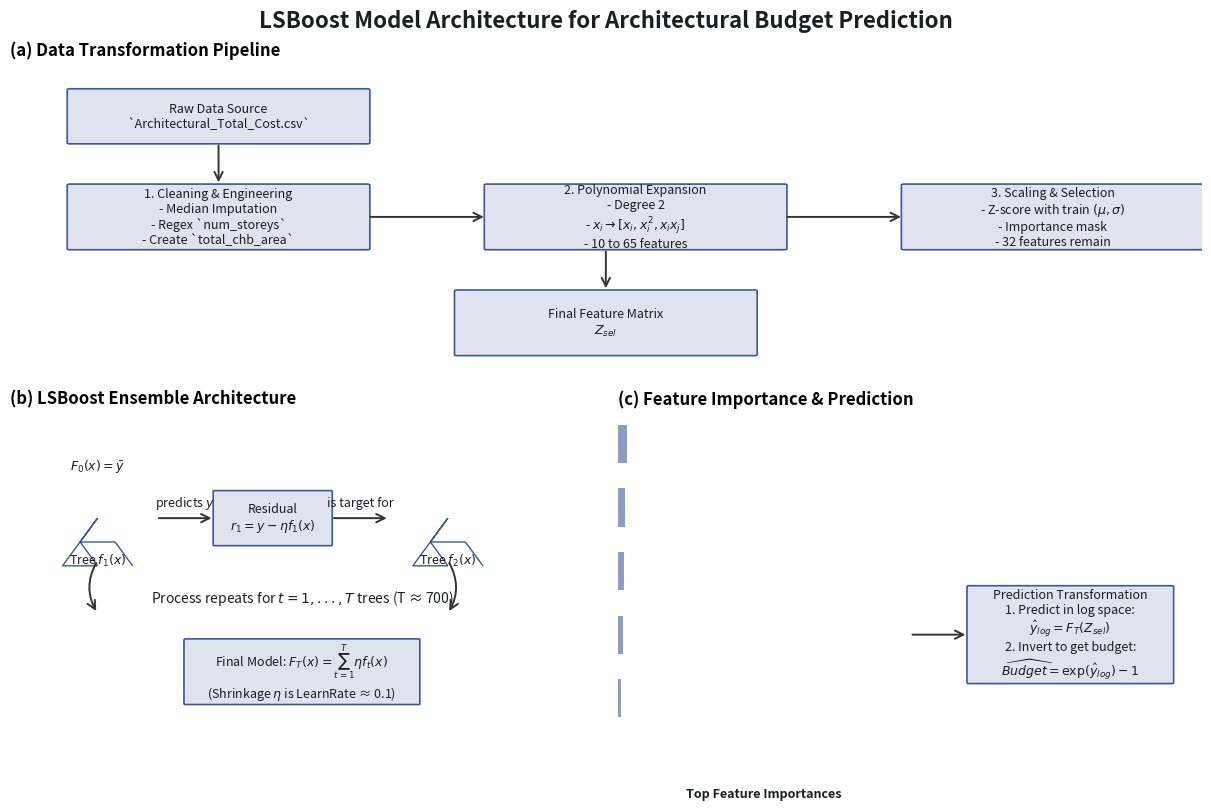

Python code for this plot: (Note: this script raises an exception after producing the figure.)
"""
Generate a complex, multi-panel scientific-style diagram of the LSBoost model.

This script creates a three-part figure to explain the architectural model:
- Panel A: The data preprocessing and feature engineering pipeline.
- Panel B: The core LSBoost ensemble mechanism and hyperparameters.
- Panel C: Feature importance and the final prediction transformation.
"""
import matplotlib.pyplot as plt
from matplotlib.patches import FancyBboxPatch, FancyArrowPatch, PathPatch
from matplotlib.path import Path as MplPath
from pathlib import Path
import numpy as np

# --- Style Configuration ---
BOX_STYLE = dict(boxstyle="round,pad=0.02", linewidth=1.2, edgecolor="#3b5998", facecolor="#dfe3ee")
ARROW_STYLE = dict(arrowstyle="->", mutation_scale=15, linewidth=1.4, color="#333333")
TEXT_STYLE = dict(ha="center", va="center", fontsize=9, color="#1c1e21")
PANEL_LABEL_STYLE = dict(fontsize=14, fontweight='bold', ha='left', va='bottom')

def add_box(ax, xy, width, height, text, **kwargs):
    """Draw a styled rounded box with text."""
    style = {**TEXT_STYLE, **kwargs}
    ax.add_patch(FancyBboxPatch(xy, width, height, **BOX_STYLE))
    ax.text(xy[0] + width / 2, xy[1] + height / 2, text, **style)

def add_arrow(ax, start, end, **kwargs):
    """Draw a styled arrow."""
    ax.add_patch(FancyArrowPatch(start, end, **ARROW_STYLE, **kwargs))

def draw_tree(ax, origin, scale=1):
    """Draw a simplified decision tree shape."""
    verts = [
        (origin[0], origin[1]),  # root
        (origin[0] - 0.2*scale, origin[1] - 0.3*scale),  # left child
        (origin[0] + 0.2*scale, origin[1] - 0.3*scale),  # right child
        (origin[0], origin[1]), # move back to root
        (origin[0] - 0.4*scale, origin[1] - 0.6*scale),
        (origin[0], origin[1] - 0.6*scale),
        (origin[0] - 0.2*scale, origin[1] - 0.3*scale),
        (origin[0], origin[1] - 0.6*scale),
        (origin[0] + 0.2*scale, origin[1] - 0.3*scale),
        (origin[0] + 0.4*scale, origin[1] - 0.6*scale),
    ]
    codes = [MplPath.MOVETO, MplPath.LINETO, MplPath.LINETO, MplPath.MOVETO, MplPath.LINETO, MplPath.LINETO, MplPath.MOVETO, MplPath.LINETO, MplPath.MOVETO, MplPath.LINETO]
    path = MplPath(verts, codes)
    patch = PathPatch(path, facecolor='none', lw=1, edgecolor='#3b5998')
    ax.add_patch(patch)

def panel_a(ax):
    """Panel A: Data Flow and Feature Transformation Pipeline."""
    ax.set_title("(a) Data Transformation Pipeline", loc='left', fontdict={'fontsize': 12, 'fontweight': 'bold'})
    ax.set_xlim(0, 10)
    ax.set_ylim(0, 6)
    ax.axis('off')

    # Initial Data
    add_box(ax, (0.5, 4.5), 2.5, 1, "Raw Data Source\n`Architectural_Total_Cost.csv`")
    add_arrow(ax, (1.75, 4.5), (1.75, 3.7))

    # Cleaning & Engineering
    add_box(ax, (0.5, 2.5), 2.5, 1.2, "1. Cleaning & Engineering\n- Median Imputation\n- Regex `num_storeys`\n- Create `total_chb_area`")
    add_arrow(ax, (3, 3.1), (4, 3.1))

    # Polynomial Expansion
    add_box(ax, (4, 2.5), 2.5, 1.2, "2. Polynomial Expansion\n- Degree 2\n- $x_i \\rightarrow [x_i, x_i^2, x_i x_j]$\n- 10 to 65 features")
    add_arrow(ax, (6.5, 3.1), (7.5, 3.1))

    # Scaling and Selection
    add_box(ax, (7.5, 2.5), 2.5, 1.2, "3. Scaling & Selection\n- Z-score with train $(\\mu, \\sigma)$\n- Importance mask\n- 32 features remain")
    
    # Final Output
    add_arrow(ax, (5, 2.5), (5, 1.7))
    add_box(ax, (3.75, 0.5), 2.5, 1.2, "Final Feature Matrix\n$Z_{sel}$")

def panel_b(ax):
    """Panel B: Core LSBoost Ensemble Mechanism."""
    ax.set_title("(b) LSBoost Ensemble Architecture", loc='left', fontdict={'fontsize': 12, 'fontweight': 'bold'})
    ax.set_xlim(0, 10)
    ax.set_ylim(0, 6)
    ax.axis('off')

    # Initial model
    ax.text(1.5, 5, "$F_0(x) = \\bar{y}$", **TEXT_STYLE)
    draw_tree(ax, (1.5, 4), scale=1.5)
    ax.text(1.5, 3.2, "Tree $f_1(x)$", **TEXT_STYLE)
    add_arrow(ax, (2.5, 4), (3.5, 4))
    ax.text(3, 4.3, "predicts $y$", **TEXT_STYLE)

    # Residual calculation
    add_box(ax, (3.5, 3.5), 2, 1, "Residual\n$r_1 = y - \\eta f_1(x)$")
    add_arrow(ax, (5.5, 4), (6.5, 4))
    ax.text(6, 4.3, "is target for", **TEXT_STYLE)

    # Next tree
    draw_tree(ax, (7.5, 4), scale=1.5)
    ax.text(7.5, 3.2, "Tree $f_2(x)$", **TEXT_STYLE)
    
    # Iteration
    ax.text(5, 2.5, "Process repeats for $t = 1, ..., T$ trees (T ≈ 700)", ha="center", va="center", fontsize=10, color="#1c1e21")
    add_arrow(ax, (7.5, 3.2), (7.5, 2.2), connectionstyle="arc3,rad=-0.3")
    add_arrow(ax, (1.5, 3.2), (1.5, 2.2), connectionstyle="arc3,rad=0.3")
    
    # Final Model
    add_box(ax, (3, 0.5), 4, 1.2, "Final Model: $F_T(x) = \\sum_{t=1}^{T} \\eta f_t(x)$\n(Shrinkage $\\eta$ is LearnRate ≈ 0.1)")

def panel_c(ax):
    """Panel C: Feature Importance and Prediction."""
    ax.set_title("(c) Feature Importance & Prediction", loc='left', fontdict={'fontsize': 12, 'fontweight': 'bold'})
    ax.set_xlim(0, 10)
    ax.set_ylim(0, 6)
    ax.axis('off')

    # Feature Importance
    ax.text(2.5, 5.5, "Top Feature Importances", **TEXT_STYLE, fontweight='bold')
    importances = {'$year * num\_cl$': 0.15, '$total\_chb^2$': 0.12, '$plaster\_per\_chb$': 0.1, '$year^2$': 0.08, '...': 0.05}
    y_pos = np.arange(len(importances))
    ax.barh(y_pos, importances.values(), height=0.6, align='center', color="#8b9dc3")
    ax.set_yticks(y_pos, labels=importances.keys())
    ax.set_xlabel("Predictor Importance (Gain)", fontsize=9)
    ax.tick_params(axis='both', which='major', labelsize=9)
    ax.set_ylim(len(importances)-0.5, -0.5) # Invert y-axis
    ax.spines['top'].set_visible(False)
    ax.spines['right'].set_visible(False)

    # Prediction
    add_arrow(ax, (5, 3), (6, 3))
    add_box(ax, (6, 2.25), 3.5, 1.5, "Prediction Transformation\n1. Predict in log space:\n$\\hat{y}_{log} = F_T(Z_{sel})$\n2. Invert to get budget:\n$\\widehat{Budget} = \\exp(\\hat{y}_{log}) - 1$")

def main():
    """Main function to create and save the figure."""
    fig = plt.figure(figsize=(12, 8), constrained_layout=True)
    fig.suptitle("LSBoost Model Architecture for Architectural Budget Prediction", fontsize=16, fontweight='bold', color="#1c1e21")

    # Create a 2x2 grid specification
    gs = fig.add_gridspec(2, 2)

    # Panel A in the top-left
    ax_a = fig.add_subplot(gs[0, :])
    panel_a(ax_a)

    # Panel B in the bottom-left
    ax_b = fig.add_subplot(gs[1, 0])
    panel_b(ax_b)

    # Panel C in the bottom-right
    ax_c = fig.add_subplot(gs[1, 1])
    panel_c(ax_c)

    # Save the figure
    output_dir = Path(__file__).resolve().parent / "visualizations"
    output_dir.mkdir(parents=True, exist_ok=True)
    output_path = output_dir / "architectural_lsboost_scientific_diagram.png"
    fig.savefig(output_path, dpi=300, bbox_inches="tight")
    print(f"Saved complex scientific diagram to {output_path}")

if __name__ == "__main__":
    main()
